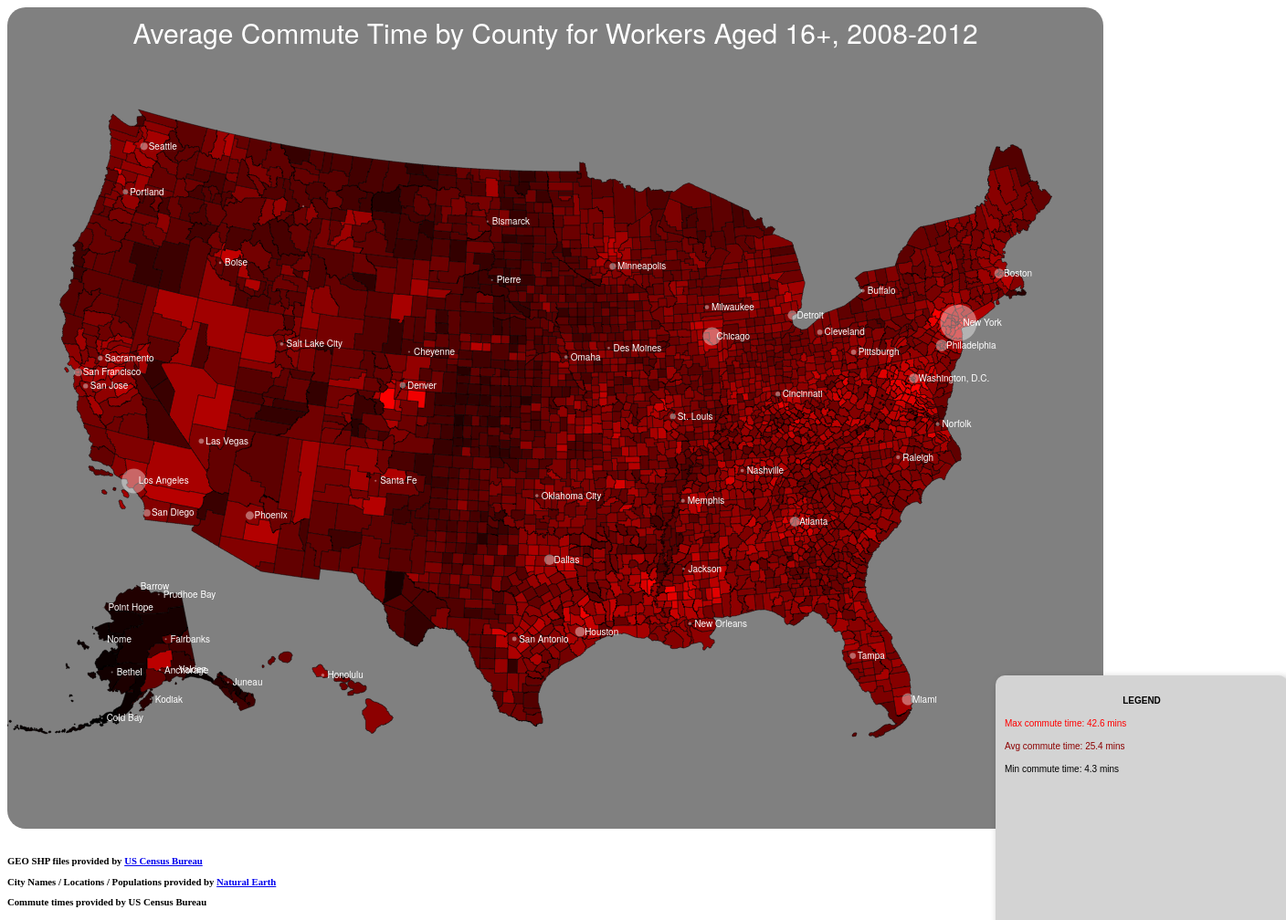
D3 v3 page, settled after 480 driven frames (8 s of simulated time); the page loaded 1 data file(s).


		/*
		 * GEO SHP files provided by US Census Bureau http://www.census.gov/ 
		 * 
		 * 
		 * City Names / Locations / Populations provided by Natural Earth http://www.naturalearthdata.com
		 * 
		 * 
		 * 
		 * Commute times provided by US Census Bureau http://quickfacts.census.gov/qfd/download_data.html
		 * 				(mean travel time to work, mins, workers age 16+)
		 * 
		 * 
		 * 
		 * 
		 * 
		 * 
		 */
		
		//initial variables
		var width = 1200,
			height = 900,
			scale = 1500,
			usMin = 4.3,
			usMax = 42.6,
			usAverage=25.4,
			padding = 10,
			popMin=0,
			popMax=1,
			dX=20,
			dY=20;
			
		//create SVG Object this will be kept as a reference to append path elements to
		var svg = d3.select("body").append("svg").attr("width", width)
			.attr("height", height);
		
		//grey background so the white text is visible	
		svg.append("rect").attr("height", height).attr("width",width).attr("style","fill:grey")
			.attr("rx",20).attr("ry",20);
			
		svg.append("text").attr("x",width/2).attr("y",40).attr("class","title-text")
			.text("Average Commute Time by County for Workers Aged 16+, 2008-2012");
		
		
		//create the actual albers projection
		var projection = d3.geo.albersUsa().translate([width / 2, height / 2])
			.scale(scale);
			
		var path = d3.geo.path().projection(projection);
		
		//scale will be used to determine size of city points
		var popscale = d3.scale.linear();
		
		//used to represent the commute time, will return a number between 0 to 255 for 1 color channel
		var linearScale = d3.scale.linear().domain([usMin, usMax]).range([0,255]);
		
		//begin json parsing
		d3.json("json/final2.json", function(error, us){
			
			if(error){return console.log(error);}
			
			//easier for later reference
			var counties = topojson.feature(us,us.objects.counties);
			var cities = topojson.feature(us,us.objects.places);
			
			svg.selectAll("path").data(counties.features).enter().append("path")
				.attr("name",function(d){
					//easier to see for debugging, nice to have a name in each path
					return d.properties.name;
				}).attr("fill",function(d){
					
					//determines fill color, I choose the red channel
					return d3.rgb(linearScale(d.properties.travel),0,0);
					
				})
				.attr("d",path).attr("class","county").on("mouseover", function(d){
					
						//determines x and  y positions of cursor and adds a small separation to them
						var xPos = parseFloat(d3.mouse(this)[0])+dX;
						var yPos = parseFloat(d3.mouse(this)[1])+dY;
						
						
						//moves, updates and unhides the tool tip
						d3.select("#tooltip").style("left", xPos + "px")
							.style("top", yPos + "px").select("#county")
							.text(d.properties.name);
							
						d3.select("#travel-time").text(d.properties.travel);
						
						
						
						d3.select("#tooltip").classed("hidden",false);
					
				}).on("mouseout", function() {
					
						//hides tool tip when leaving a county
						d3.select("#tooltip").classed("hidden", true);
					
				});
		
			
			//finds min and max populations
			popMin = d3.min(us.objects.places.geometries, function(d){
				
					return d.properties.population;
				
			});
			
			popMax = d3.max(us.objects.places.geometries, function(d){
				
					return d.properties.population;
				
			});
			
			
			//sets scale accordingly, points can range from 1 to 20 pixels
			popscale.domain([popMin,popMax]).range([1,20]);
			
			
			svg.selectAll(".city").data(cities.features).enter().append("path").attr("class","city")
				.attr("d",path.pointRadius(function(d){
					
					return popscale(d.properties.population);
					
				}));
			
			
			//labels cities
			svg.selectAll("text").data(topojson.feature(us, us.objects.places).features).enter()
				.append("text").attr("class", "place-label")
				.attr("transform", function(d) {return "translate (" + projection(d.geometry.coordinates) + ")";})
				.attr("dy", ".35em").attr("dx", ".5em")
				.text(function(d){
					
					return d.properties.name;
					
				});
			
		});
		
		
		
		function setupLegend() {
			//used to move and update legend once page loads, dynamically coded in case scale is changed
			
			d3.select("div.legend").style("left", width - 100 - padding + "px")
				.style("top", height - 150 - padding + "px");
				
			d3.select("#max").text("Max commute time: " + usMax + " mins")
				.style("color", d3.rgb(linearScale(usMax),0,0));
			d3.select("#avg").text("Avg commute time: " + usAverage + " mins")
				.style("color", d3.rgb(linearScale(usAverage),0,0));
			d3.select("#min").text("Min commute time: "+ usMin + " mins")
				.style("color", d3.rgb(linearScale(usMin),0,0));
		}
	

### data: json/final2.json
{
 "type": "Topology",
 "objects": {
  "counties": {
   "type": "GeometryCollection",
   "geometries": [
    "{... 4 keys}",
    "{... 4 keys}",
    "{... 4 keys}",
    "{... 4 keys}",
    "{... 4 keys}",
    "{... 4 keys}",
    "{... 4 keys}",
    "{... 4 keys}",
    "... 3,225 more items"
   ]
  },
  "places": {
   "type": "GeometryCollection",
   "geometries": [
    "{... 3 keys}",
    "{... 3 keys}",
    "{... 3 keys}",
    "{... 3 keys}",
    "{... 3 keys}",
    "{... 3 keys}",
    "{... 3 keys}",
    "{... 3 keys}",
    "... 49 more items"
   ]
  }
 },
 "arcs": [
  [
   [
    2289,
    6588
   ],
   [
    1,
    0
   ],
   [
    1,
    0
   ],
   [
    1,
    0
   ],
   [
    1,
    0
   ],
   [
    1,
    0
   ],
   [
    1,
    0
   ]
  ],
  [
   [
    2295,
    6588
   ],
   [
    1,
    0
   ],
   [
    1,
    0
   ],
   [
    1,
    0
   ],
   [
    1,
    0
   ],
   [
    1,
    0
   ],
   [
    1,
    0
   ],
   [
    1,
    0
   ],
   "... 8 more items"
  ],
  [
   [
    2302,
    6580
   ],
   [
    0,
    -1
   ],
   [
    0,
    -1
   ],
   [
    0,
    -1
   ],
   [
    0,
    -1
   ],
   [
    0,
    -1
   ],
   [
    0,
    -1
   ],
   [
    0,
    -1
   ],
   "... 25 more items"
  ],
  [
   [
    2302,
    6548
   ],
   [
    -1,
    0
   ],
   [
    -1,
    0
   ],
   [
    -1,
    0
   ],
   [
    -1,
    0
   ],
   [
    -1,
    0
   ],
   [
    -1,
    0
   ],
   [
    -1,
    0
   ],
   "... 3 more items"
  ],
  [
   [
    2292,
    6548
   ],
   [
    -1,
    0
   ],
   [
    -1,
    0
   ],
   [
    -1,
    0
   ]
  ],
  [
   [
    2289,
    6548
   ],
   [
    0,
    1
   ],
   [
    0,
    1
   ],
   [
    0,
    1
   ],
   [
    0,
    1
   ],
   [
    0,
    1
   ],
   [
    0,
    1
   ],
   [
    0,
    1
   ],
   "... 32 more items"
  ],
  [
   [
    1545,
    7073
   ],
   [
    1,
    1
   ],
   [
    0,
    1
   ],
   [
    0,
    1
   ],
   [
    0,
    1
   ],
   [
    0,
    1
   ],
   [
    0,
    1
   ],
   [
    0,
    1
   ],
   "... 17 more items"
  ],
  [
   [
    1556,
    7087
   ],
   [
    1,
    0
   ],
   [
    1,
    0
   ],
   [
    1,
    0
   ],
   [
    1,
    0
   ]
  ],
  "... 15,886 more items"
 ],
 "transform": {
  "scale": [
   0.03591,
   0.008605
  ],
  "translate": [
   -179.2,
   -14.6
  ]
 }
}